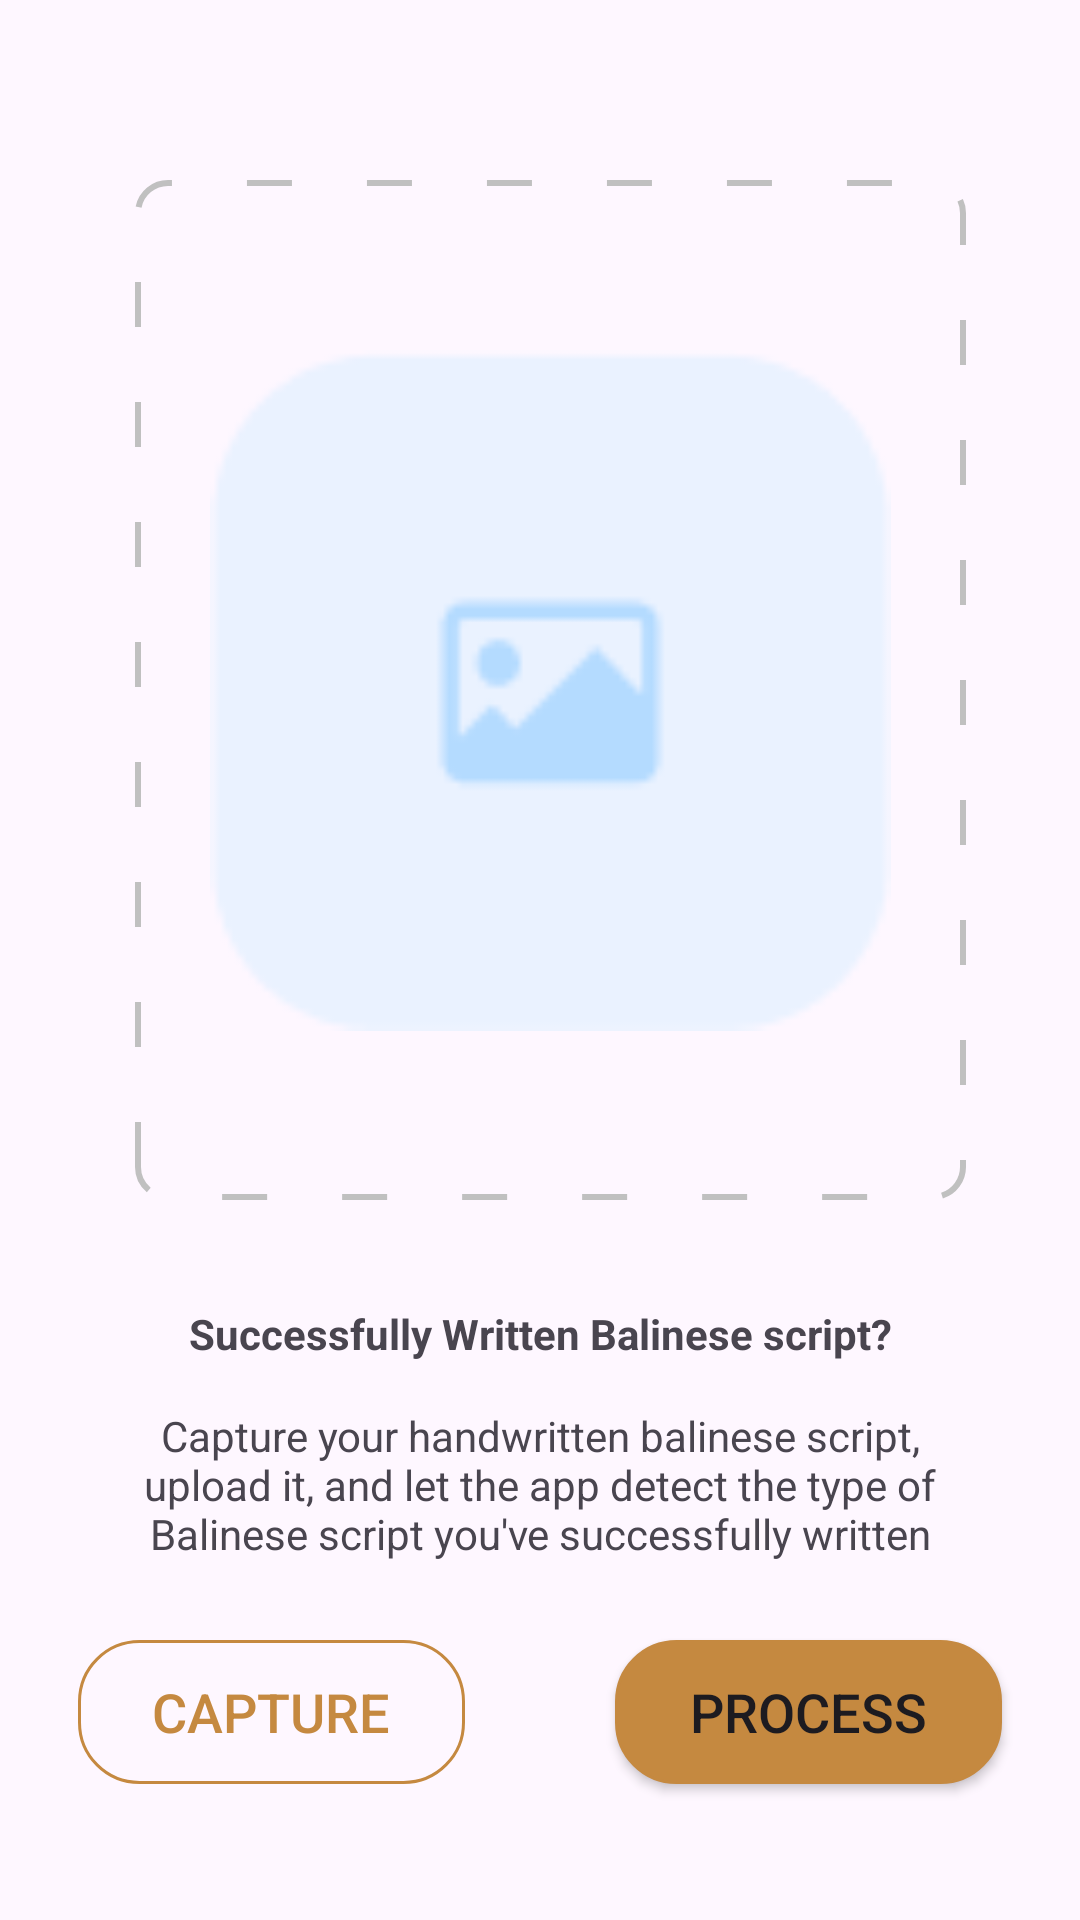

Android layout source for this screen:
<!-- AndroidManifest.xml: application theme Theme.BasaliProject -->
<!-- res/layout/fragment_tab_scan.xml -->
<?xml version="1.0" encoding="utf-8"?>
<ScrollView xmlns:android="http://schemas.android.com/apk/res/android"
    xmlns:tools="http://schemas.android.com/tools"
    android:layout_width="match_parent"
    android:layout_height="wrap_content"
    android:orientation="vertical"
    xmlns:app="http://schemas.android.com/apk/res-auto"
    android:id="@+id/fragmentContainer"
    tools:context=".ui.scan.scanner.TabScanFragment">


    <RelativeLayout
        android:layout_width="match_parent"
        android:layout_height="wrap_content">

        <LinearLayout
            android:id="@+id/linear_layout"
            android:layout_width="match_parent"
            android:layout_height="wrap_content"
            android:layout_marginStart="15dp"
            android:layout_marginEnd="18dp"
            android:layout_marginTop="50dp"
            android:orientation="horizontal"
            android:padding="10dp">


            <androidx.cardview.widget.CardView
                android:layout_width="wrap_content"
                android:layout_height="@dimen/_280sdp"
                android:layout_margin="@dimen/_5sdp"
                android:elevation="1.0dp"
                android:padding="@dimen/_20sdp"
                app:cardCornerRadius="@dimen/_10sdp" />

            <RelativeLayout
                android:id="@+id/relativeLayout"
                android:layout_width="match_parent"
                android:layout_height="340dp"
                android:layout_marginStart="@dimen/_10sdp"
                android:layout_marginEnd="@dimen/_10sdp"
                android:layout_marginBottom="@dimen/_10sdp"
                android:background="@drawable/dashed_border">

                <ImageView
                    android:id="@+id/placeholder"
                    android:layout_width="match_parent"
                    android:layout_height="match_parent"
                    android:layout_marginStart="25dp"
                    android:layout_marginTop="45dp"
                    android:layout_marginEnd="25dp"
                    android:layout_marginBottom="45dp"
                    android:src="@drawable/cam_placeholder_logo"
                    android:contentDescription="@string/scanned"/>

                <ProgressBar
                    android:id="@+id/progressBar"
                    android:visibility="gone"
                    android:layout_width="match_parent"
                    android:layout_height="match_parent"
                    android:layout_margin="120dp"
                    android:foregroundGravity="center_horizontal"
                    tools:visibility="visible"/>

                <TextView
                    android:id="@+id/tvClearImage"
                    android:layout_width="match_parent"
                    android:layout_height="wrap_content"
                    tools:text="Click Here to Clear Image"
                    android:gravity="center_horizontal"
                    android:padding="9dp"
                    android:textStyle="bold"/>
            </RelativeLayout>

        </LinearLayout>

        <TextView
            android:id="@+id/scan_title"
            android:layout_width="match_parent"
            android:layout_height="wrap_content"
            android:layout_below="@id/linear_layout"
            android:layout_marginTop="15dp"
            android:layout_marginLeft="15dp"
            android:layout_marginRight="15dp"
            android:text="@string/successfully_written_balinese_script"
            android:textStyle="bold"
            android:gravity="center_horizontal"/>

        <TextView
            android:id="@+id/scan_description"
            android:layout_width="match_parent"
            android:layout_height="wrap_content"
            android:layout_below="@id/scan_title"
            android:layout_marginTop="15dp"
            android:layout_marginLeft="15dp"
            android:layout_marginRight="15dp"
            android:paddingStart="20dp"
            android:paddingEnd="20dp"
            android:text="@string/scan_description"
            android:textStyle="normal"
            android:gravity="center_horizontal"/>

        <LinearLayout
            android:layout_width="match_parent"
            android:layout_height="wrap_content"
            android:layout_below="@id/scan_description">

            <Button
                android:id="@+id/capture_button"
                android:layout_width="0dp"
                android:layout_height="48dp"
                android:layout_weight="1"
                android:layout_marginStart="26dp"
                android:layout_marginTop="26dp"
                android:layout_marginEnd="24dp"
                android:layout_marginBottom="20dp"
                android:textColor="@color/HighlightDark"
                android:text="@string/capture"
                android:textSize="18sp"
                android:background="@drawable/rounded_button_tertiary"/>

            <Button
                android:id="@+id/process_button"
                android:layout_width="0dp"
                android:layout_height="48dp"
                android:layout_weight="1"
                android:layout_marginStart="26dp"
                android:layout_marginTop="26dp"
                android:layout_marginEnd="26dp"
                android:layout_marginBottom="20dp"
                android:background="@drawable/dialog_bg_filled"
                android:text="@string/process"
                android:textSize="18sp"/>
        </LinearLayout>

    </RelativeLayout>

</ScrollView>
<!-- resources referenced by this layout -->
<resources>
  <color name="HighlightDark">#FFC58940</color>
  <dimen name="_10sdp">10dp</dimen>
  <dimen name="_20sdp">20dp</dimen>
  <dimen name="_280sdp">280dp</dimen>
  <dimen name="_5sdp">5dp</dimen>
  <!-- drawable cam_placeholder_logo: png bitmap (drawable, 1509 bytes) -->
  <!-- drawable dashed_border (drawable) -->
  <?xml version="1.0" encoding="utf-8"?>
  <selector xmlns:android="http://schemas.android.com/apk/res/android">
      <item>
          <shape android:shape="rectangle">
              <corners android:radius="10dp"/>
              <stroke android:width="2dp" android:color="#C0C0C0"
                  android:dashWidth="15dp"
                  android:dashGap="25dp"/>
          </shape>
      </item>
  </selector>
  <!-- drawable dialog_bg_filled (drawable) -->
  <?xml version="1.0" encoding="utf-8"?>
  <selector xmlns:android="http://schemas.android.com/apk/res/android">
      <item>
          <shape android:shape="rectangle">
              
              <solid android:color="@color/HighlightDark" />
              
              <stroke android:width="1dp" android:color="@color/HighlightDark" />
  
              
              <corners android:radius="20dp" />
          </shape>
      </item>
  </selector>
  <!-- drawable rounded_button_tertiary (drawable) -->
  <?xml version="1.0" encoding="utf-8"?>
  <selector xmlns:android="http://schemas.android.com/apk/res/android">
      <item>
          <shape>
              <solid android:color="@android:color/transparent" />
              <stroke android:color="@color/HighlightDark" android:width="1dp" />
              <corners android:radius="20dp" />
          </shape>
      </item>
  </selector>
  <string name="capture">Capture</string>
  <string name="process">Process</string>
  <string name="scan_description">Capture your handwritten balinese script, upload it, and let the app detect the type of Balinese script you\'ve successfully written</string>
  <string name="scanned">scanned</string>
  <string name="successfully_written_balinese_script">Successfully Written Balinese script?</string>
  <style name="Theme.BasaliProject" parent="Base.Theme.BasaliProject">
          
          <item name="colorPrimary">@color/HighlightDark</item>
          <item name="colorPrimaryVariant">@color/HighlightNormal</item>
          <item name="colorOnPrimary">@color/white</item>
          
          <item name="colorOnSecondary">@color/black</item>
          
          <item name="android:statusBarColor">?attr/colorPrimary</item>
          
          
      </style>
  <style name="Base.Theme.BasaliProject" parent="Theme.Material3.DayNight.NoActionBar">
          
          
  
      </style>
  <color name="HighlightNormal">#FFE5BA73</color>
  <color name="white">#FFFFFFFF</color>
  <color name="black">#FF000000</color>
</resources>
